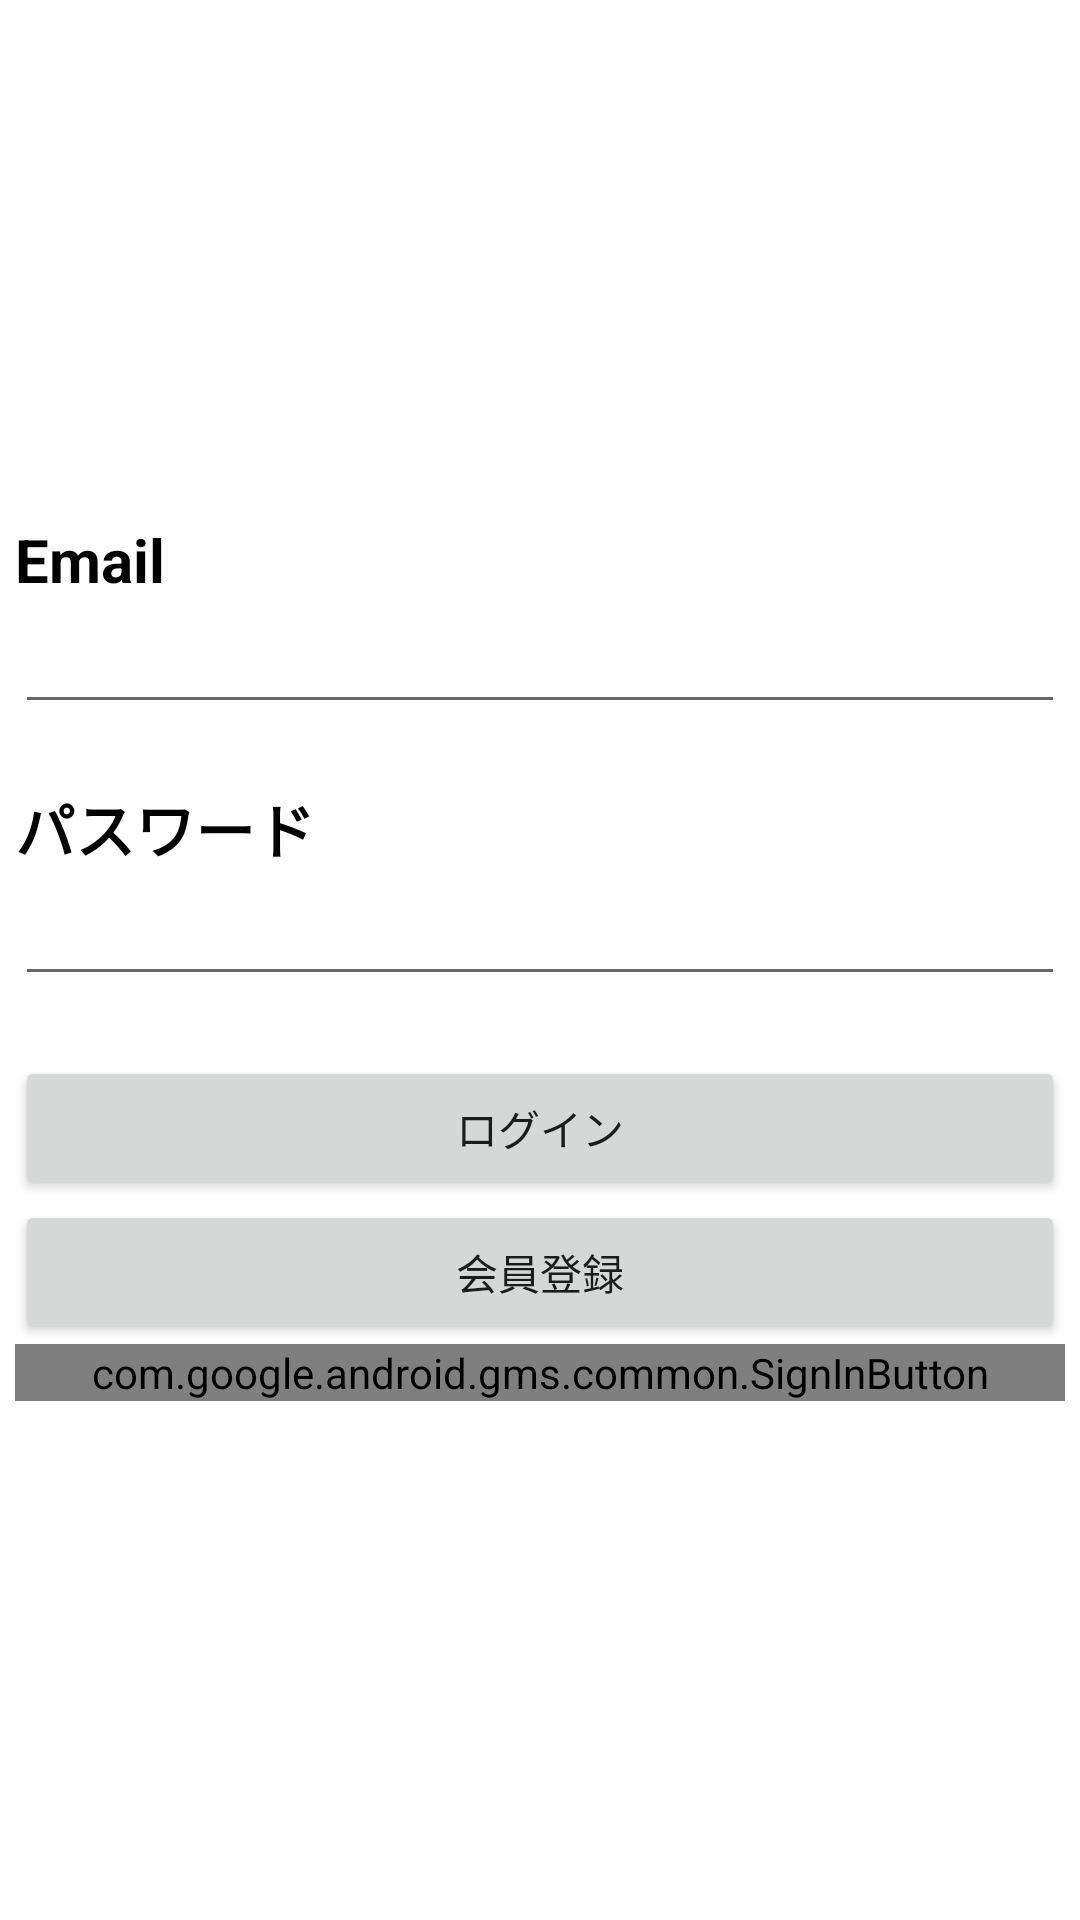

Reconstruct the res/layout file that produces this screen, plus the resources it refers to.
<!-- AndroidManifest.xml: application theme Theme.Studyapp03 -->
<!-- res/layout/activity_main.xml -->
<?xml version="1.0" encoding="utf-8"?>
<LinearLayout xmlns:android="http://schemas.android.com/apk/res/android"
    xmlns:tools="http://schemas.android.com/tools"
    android:layout_width="match_parent"
    android:layout_height="match_parent"
   android:gravity="center"
    android:orientation="vertical"
    tools:context=".MainActivity">

    <LinearLayout
        android:layout_width="350dp"
        android:layout_height="match_parent"
        android:gravity="center"
        android:orientation="vertical">


        <TextView
            android:layout_width="match_parent"
            android:layout_height="wrap_content"
            android:text="@string/email"
            android:textColor="@color/black"
            android:textSize="20sp"
            android:textStyle="bold" />

        <EditText
            android:id="@+id/loginEmail"
            android:layout_width="match_parent"
            android:layout_height="wrap_content"
            android:layout_marginBottom="20dp"
            android:focusable="true"
            android:focusableInTouchMode="true"
            android:importantForAutofill="no"
            android:inputType="textEmailAddress"
            tools:ignore="LabelFor" />

        <TextView
            android:layout_width="match_parent"
            android:layout_height="wrap_content"
            android:text="@string/password"
            android:textColor="@color/black"
            android:textSize="20sp"
            android:textStyle="bold" />

        <EditText
            android:id="@+id/loginPassword"
            android:layout_width="match_parent"
            android:layout_height="wrap_content"
            android:layout_marginBottom="20dp"
            android:focusable="true"
            android:focusableInTouchMode="true"
            android:importantForAutofill="no"
            android:inputType="textPassword"
            tools:ignore="LabelFor" />

        <Button
            android:id="@+id/login"
            android:layout_width="match_parent"
            android:layout_height="wrap_content"
            android:text="@string/login" />

        <Button
            android:id="@+id/registry"
            android:layout_width="match_parent"
            android:layout_height="wrap_content"
            android:text="@string/createAccount" />


        <com.google.android.gms.common.SignInButton
            android:id="@+id/googleLogin"
            android:layout_width="match_parent"
            android:layout_height="wrap_content" />

    </LinearLayout>
</LinearLayout>
<!-- resources referenced by this layout -->
<resources>
  <string name="createAccount">会員登録</string>
  <string name="email">Email</string>
  <string name="login">ログイン</string>
  <string name="password">パスワード</string>
  <style name="Theme.Studyapp03" parent="Theme.MaterialComponents.DayNight.DarkActionBar">
          <item name="windowNoTitle">true</item>
          
          <item name="colorPrimary">#7D7C80</item>
          <item name="colorPrimaryVariant">#7D7C80</item>
          <item name="colorOnPrimary">@color/white</item>
          
          <item name="colorSecondary">@color/teal_200</item>
          <item name="colorSecondaryVariant">@color/teal_700</item>
          <item name="colorOnSecondary">@color/black</item>
          
          <item name="android:statusBarColor" tools:targetApi="l">?attr/colorPrimaryVariant</item>
          
      </style>
  <!-- not gathered from this repository: default colours our renderer supplied (Android Studio template values) -->
  <color name="teal_200">#FF03DAC5</color>
  <color name="teal_700">#FF018786</color>
  <color name="black">#FF000000</color>
  <color name="white">#FFFFFFFF</color>
</resources>
